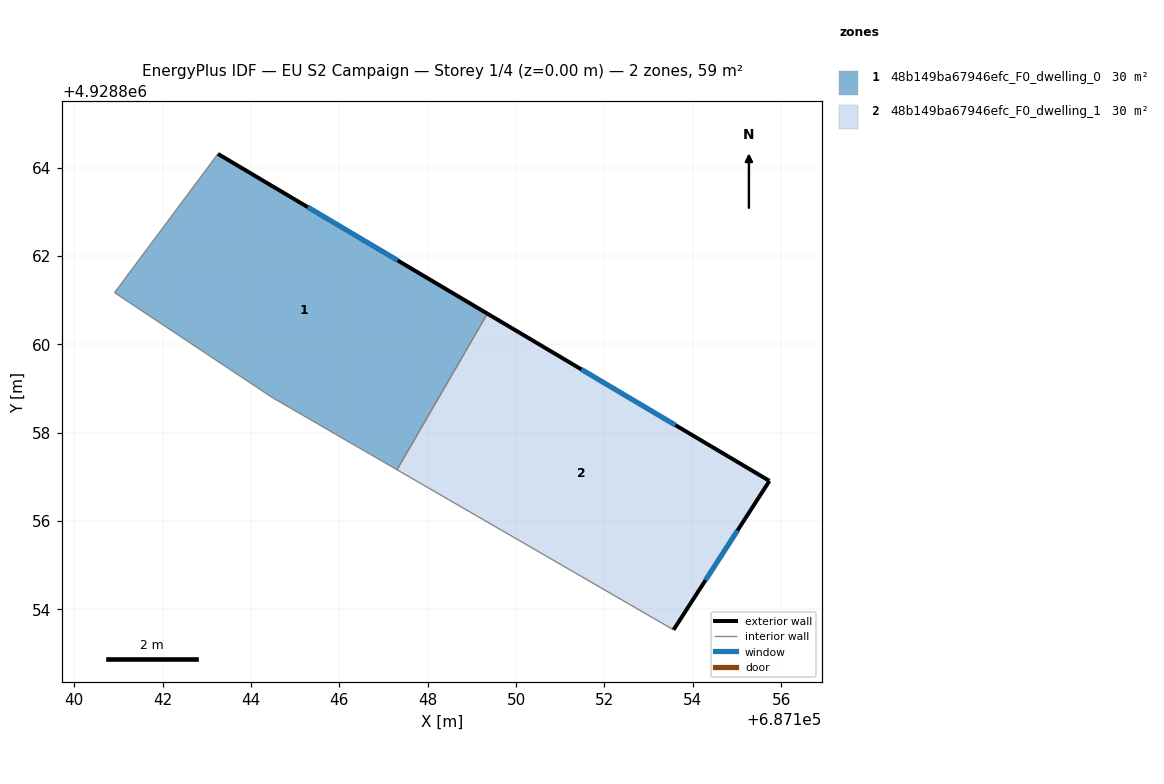
=== STOREY PLAN SPEC (per zone: floor XY polygon, exterior-wall plan segments, windows/doors) ===
zone 1: 48b149ba67946efc_F0_dwelling_0  (29.6 m²)
  floor: (687147.31, 4928857.16) (687149.35, 4928860.70) (687143.25, 4928864.31) (687140.92, 4928861.17) (687144.49, 4928858.79)
  exterior wall: (687143.25, 4928864.31) – (687149.35, 4928860.70)  [7.1 m]
    window: (687145.29, 4928863.11) – (687147.32, 4928861.90)  [2.4 m²]
  interior walls: 4
zone 2: 48b149ba67946efc_F0_dwelling_1  (29.6 m²)
  floor: (687153.56, 4928853.54) (687155.73, 4928856.91) (687149.35, 4928860.70) (687147.31, 4928857.16)
  exterior wall: (687149.35, 4928860.70) – (687155.73, 4928856.91)  [7.4 m]
    window: (687151.48, 4928859.43) – (687153.61, 4928858.17)  [2.5 m²]
  exterior wall: (687155.73, 4928856.91) – (687153.56, 4928853.54)  [4.0 m]
    window: (687155.01, 4928855.79) – (687154.29, 4928854.66)  [1.3 m²]
  interior walls: 2

=== DERIVED (storey summary) ===
Building: EU S2 Campaign
Storey: 1 of 4  (floor level z = 0.00 m)
Storey gross floor area: 59.2 m²
Zones on this storey: 2
  - 48b149ba67946efc_F0_dwelling_0: floor 29.6 m²; exterior wall 7.1 m (21.3 m²); 1 window(s) 2.4 m²; WWR 11.1%
  - 48b149ba67946efc_F0_dwelling_1: floor 29.6 m²; exterior wall 11.4 m (34.3 m²); 2 window(s) 3.8 m²; WWR 11.1%
Zone adjacency (shared interzone walls):
  - 48b149ba67946efc_F0_dwelling_0 ↔ 48b149ba67946efc_F0_dwelling_1